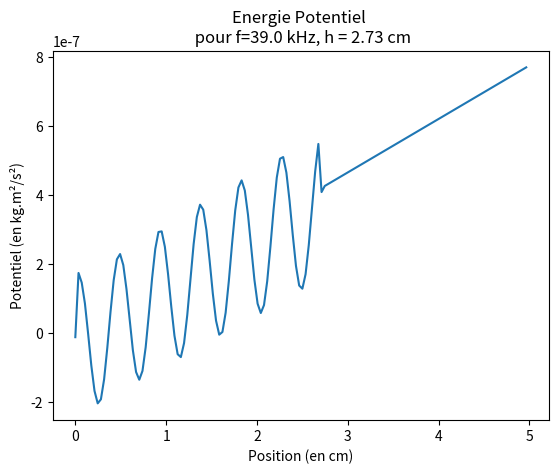

This chart was generated by the following Python code:

# Importation des bibliothèques utiles
from math import cos, sin, pi 
import matplotlib.pyplot as plt
import numpy as np

def graphique (X,Y, xtitre,ytitre,titre): # Fonction pour afficher un graphe
    plt.title(titre)
    plt.plot(X,Y)
    plt.xlabel(xtitre)
    plt.ylabel(ytitre)
    plt.show()
    
def Calculs_theoriques(h,f):
    #Variables:
    φ = 2            # déphasage entre les deux transducteurs (en rad)
    ω = 2 * pi * f   # pulsation (en rad.s-1)
    
    # Données
    H = 5 * 10**-2   # distance max entre les émetteurs (en m)
    
    c0 = 344         #vitesse du son dans l'air (en m.s-1)
    ρ0 = 1.292                # kg.m-3, masse volumique air
    κ0 = 1/((c0**2) *  ρ0)    # coefficient compressibilité air
    
    f0 = 40 *10**3
    Am0 = 50*10**-2           # vitesse des hauts parleurs de référence à f = 40 kHz (en m.s-1)
    d0 = Am0/f0               # distance caractéristique de déplacement transducteurs (en m)
    Am = d0 * f               # vitesse déplacement transducteurs (en m.s-1)
    Bm = Am                   

    
    a = 3*10**-3              # rayon bille de polystyrène (en m)
    Vp = (4/3) * pi * (a ** 3)# volume bille
    cp = 425                  # vitesse du son dans le polystyrène (en m.s-1)
    ρp = 14                   # masse volumique du polystyrène expansé (en kg.m-3)
    κp = 1/((cp**2) *  ρp)
    
    def Urad(P_m, V_m):       # Fonction donnant l'énergie potentiel de radiation
        f1 = 1 - (κp/κ0)
        f2 = 2*(ρp/ρ0 -1 )/ (2*(ρp/ρ0) - 1 )
        return Vp * (f1 * (κ0/2) * P_m - f2 * (3/4)*ρ0*V_m)

    def Ep(z):
        M = Vp*ρp             # Fonction donnant l'énergie potentiel de pesanteur
        g = 9.81              # accélération gravitationnel (en m.s-1)
        return M*g*z
    def Transducteur_ultrason(t,U,phi):
        return U*cos(ω*t + phi)
    


    # Calcul champs pression + vitesse
    Nz = 142                  # Nombre de subdivisions de H
    δz = H/Nz                 # Pas de la subdivision (en m)
    print(δz*1000)
    Nh = int(h/δz )

    T = 0.0003                # Temps de l'expérience (en s)
    δt= 10**-6                # Pas de la subdivision (en s)
    Nt = int(T/δt)
    
    V = [[0 for m in range(Nz)] for n in range(Nt)]
    P = [[0 for m in range(Nz)] for n in range(Nt)]
    #Initialisation
    
    V[0][0] = Transducteur_ultrason(0,Am,0)
    V[0][Nh] = Transducteur_ultrason(0,Bm,φ)
    V[1][0] = Transducteur_ultrason(δt,Am,0)
    V[1][Nh] = Transducteur_ultrason(δt,Bm,φ)

    #Calcul de V (champs vitesse) et de P (champs pression)
    for n in range(2, Nt):
        t = n*δt
        V[n][0] = Transducteur_ultrason(t,Am,0)
        V[n][Nh] = Transducteur_ultrason(t,Bm,φ)
        for m in range(1,Nh):
            V[n][m] = (((c0*δt)/(δz)) ** 2) * ( V[n-1][m+1] - 2*V[n-1][m] + V[n-1][m-1]) + 2*V[n-1][m] - V[n-2][m]
            P[n][m] = P[n-1][m] +  δt*(-1/κ0)* ((V[n][m]-V[n][m-1])/δz)

    #Initialisation
    V_m,P_m = [0 for m in range(Nz)], [0 for m in range(Nz)]
    U_rad_z = [0 for m in range(Nz)]
    U = [0 for m in range(Nz)]
    N = Nt - int(Nt/2)
    
    #Calcul moyenne temporel champs vitesse/ pression au carré
    for m in range(Nz):
        for n in range(int(Nt/2), Nt):
            V_m[m] += (V[n][m]**2)/N
            P_m[m] += (P[n][m]**2)/N
        U_rad_z[m] = Urad(P_m[m],V_m[m])
        U[m] = U_rad_z[m] + Ep(m*δz)
        
    x=[i*δz*100 for i in range(Nz)]
    graphique(x,U,"Position (en cm)","Potentiel (en kg.m²/s²)", "Energie Potentiel \n pour f="+str(f/1000)+" kHz, h = "+str(h*100) +" cm")
    #graphique(x,P_m,"Position (en cm)","Pression (en Pa)", "Graphe pression moyenne à f="+str(f/1000)+" kHz, h = "+str(h*100) +" cm")
    #graphique(x,V_m,"Position (en cm)","Vitesse (en m.s-1)", "Graphe vitesse moyenne à f="+str(f/1000)+" kHz, h = "+str(h*100) +" cm")
    
    """
    y=np.linspace(0,T*1000,Nt)
    X,Y=np.meshgrid(x,y)
    plt.figure(figsize=(25,15))
    
    cf=plt.contourf(X,Y,P,100,cmap='jet')
    graph=plt.contour(X,Y,P,10,colors='black')
    plt.clabel(graph,inline=1,fontsize=10,fmt='%3.2f') 
    plt.colorbar(cf)
    plt.xlabel("Position selon l'axe z (en cm)")
    plt.ylabel("Temps (en ms)")
    plt.title("Carte Pression par rapport au temps et à la position\n à f="+str(f/1000)+"kHz, h = "+str(h*100) +"cm")      
    plt.show()
    #"""
    
def main():
    h = 2.73 * 10**-2  # distance entre les émetteurs en cm
    f  = 39 *10**3
    Calculs_theoriques(h,f)
    return None

main()
